pico-8 play session: no input (idle), after a click and taps of 🅾, ❎, 🅾+❎, 🅾 in the second before t = 0

[t = 1 s] idle ~1s (no d-pad/buttons)
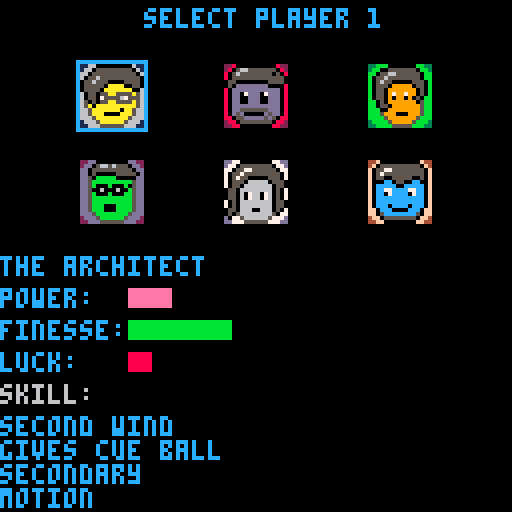

pico-8 cartridge
version 27
__lua__
-- mini pool
-- by shaylin chetty

function _init()
	init_title()
	scene=scenes.title
end

function _update60()
	if scene==scenes.title then
 	update_title()
 elseif scene==scenes.characters then
  update_characters()
 elseif scene==scenes.pool then
  update_pool()
 elseif scene==scenes.summary then
  update_summary()
 end
end

function _draw()
 cls()
 if scene==scenes.title then
 	draw_title()
 elseif scene==scenes.characters then
  draw_characters()
 elseif scene==scenes.pool then
  draw_pool()
 elseif scene==scenes.summary then
  draw_summary()
 end
end

scenes={
	title="title",
 characters="characters",
	pool="pool",
	summary="summary"
}
        
pool_states={
	start="start",
	turn="turn"
}

turn_states={
	enter="enter",
	aim="aim",
	power="power",
	wait="wait",
	exit="exit"
}

colour_names={
	black="black",
	white="white",
	orange="orange",
	blue="blue"
}

colours={
	black=0,
	white=7,
	orange=9,
	blue=1
}

highlights={
	black=6,
	white=7,
	orange=10,
	blue=12
}

friction_factor = -0.02

characters={
	{
		name="the architect",
		power=2,
		finesse=5,
		luck=1,
		skill="second wind\ngives cue ball \nsecondary\nmotion",
		track=53,
		sprite=1,
		power_sprite=64,
		win_msg="*pushes up glasses*\njust as i planned.",
		lose_msg="this is impossible!\nhow could this be?"
	},
	{
	 name="the gambler",
	 power=5,
	 finesse=1,
	 luck=2,
	 power_sprite=66,
	 skill="would smash\nincreases shot\npower",
	 track=13,
	 sprite=3,
	 win_msg="valiant effort, lad.",
		lose_msg="this is what happens when\nyou don't smash."
	},
	{
	 name="the fear",
	 power=4,
	 finesse=3,
	 luck=2,
	 power_sprite=68,
	 skill="disorient\nreduces\nopponent's shot\npower",
	 track=37,
	 sprite=5,
	 win_msg="what's the matter?\ndo you feel your life\nebbing away?",
		lose_msg="darkness claims us\nall eventually..."
	},
	{
	 name="the virtuous",
	 power=3,
	 finesse=3,
	 luck=3,
	 power_sprite=69,
	 skill="holy diver\nsinks the first\nball the cue\ntouches",
	 track=21,
	 sprite=7,
	 win_msg="looks like you were\nno match for the power\nof my holy diver.",
		lose_msg="what's becoming of me..."
	},
	{
	 name="the lost",
	 power=3,
	 finesse=4,
	 luck=1,
	 power_sprite=65,
	 skill="winds of change\ninfluences \nmotion of all\nballs",
	 track=45,
	 sprite=9,
	 win_msg="do you hear that?\nthat's the sound of\na new champion.",
		lose_msg="ridiculous.\ni demand a rematch!"
	},
	{
	 name="the trickster",
	 power=3,
	 finesse=2,
	 luck=5,
	 power_sprite=67,
	 skill="chaser\nblack ball\nintercepts\nopponent's shot",
	 track=29,
	 sprite=11,
	 win_msg="you thought you were\nfacing an ordinary\nopponent. but it was me!\nthe trickster!",
		lose_msg="look again!\nyou sunk the wrong ball!"
	}
}
-->8
function init_title()
	show_prompt=true
	prompt_time=time()
	create_light_scroll()
	music(0, 200)
end
 
function draw_title()
 draw_lights()
 
	spr(208,16,32,12,3)
	if show_prompt then
	 print("press ❎ to start",30,90, 7)
	end
end

function update_title()
  update_lights()
  
		if (btnp(5)) then 
		 scene=scenes.characters
		 sfx(62)
		 init_characters()
		end
		
		if time() - prompt_time > 0.75 then
			prompt_time=time()
			show_prompt = not show_prompt
		end
end

function create_light_scroll()
	lights={}
	
	for i=1,200 do
		create_light(rnd(128),rnd(128))
	end
end

function create_light(x,y)
	local ting=rnd()
	local colour=3
	
	if ting > 0.5 then
	 colour=4
	end
	
	add(lights, {
		x=x,
		y=y,
		colour=colour
	})
end

function update_lights()
	for light in all(lights) do
		light.y-=1
		if light.y<0 then
			light.y=130
			light.x=rnd(128)
		end
	end
end

function draw_lights()
	for light in all(lights) do
		line(light.x,light.y,
		     light.x,light.y-1,
		     light.colour)
	end
end
-->8
selection_states={
	player1="player1",
	player2="player2",
	confirm="confirm"
}

function init_characters()
 player1={
	 character=1,
	 ball_colour=nil,
	 balls_sunk=0,
	 won=false,
	 turns_left=1,
	 power=true
 }

 player2={
	 character=3,
	 ball_colour=nil,
	 balls_sunk=0,
	 won=false,
	 turns_left=1,
	 power=true
 }

 current_player=1
 selection_state=selection_states.player1
end

function draw_characters()
 if selection_state==selection_states.player1 then
		print("select player 1",36,2,12)
		draw_selection(player1, 12)
		draw_player1_info()
	elseif selection_state==selection_states.player2 then
	 print("select player 2",36,2,9)
		draw_selection(player2, 9)
		draw_player1_info()
		draw_player2_info()
	else
		print("press ❎ to start",32,2,7)
	 draw_player1_info()
		draw_player2_info()
	end	
 
 draw_portraits()
end

function update_characters()
 if selection_state==selection_states.player1 then
		if btnp(5) then 
			selection_state=selection_states.player2
			sfx(62)
		end
		move_character_selection(player1)
	elseif selection_state==selection_states.player2 then
	 if btnp(5) then 
	  selection_state=selection_states.confirm
			sfx(62)
		end
		if btnp(4) then 
			selection_state=selection_states.player1
			sfx(62)
		end
		move_character_selection(player2)
	else
		if btnp(5) then
			init_pool()
		 sfx(62)
		end
		if btnp(4) then 
			selection_state=selection_states.player2
			sfx(63)
		end
	end	
end

function move_character_selection(player)
 if btnp(0) then
 	if player.character==1 then return end
		player.character-=1
		selection_move_sound()
	elseif btnp(1) then
	 if player.character==6 then return end
	 player.character+=1
	 selection_move_sound()
	elseif btnp(2) then
	 if player.character<=3 then return end
		player.character-=3
		selection_move_sound()
	elseif btnp(3) then
	if player.character>=4 then return end
		player.character+=3
		selection_move_sound()
	end
end

function selection_move_sound()
 if selection_state!=selection_states.confirm then
		sfx(28)
	end
end

function draw_portraits()
	spr(1,20,16,2,2)
	spr(3,56,16,2,2)
	spr(5,92,16,2,2)
	spr(7,20,40,2,2)
	spr(9,56,40,2,2)
	spr(11,92,40,2,2)
end

function draw_selection(player, col)
	if player.character == 1 then
	 draw_selection_rect(20,16,col)
	elseif player.character == 2 then
	 draw_selection_rect(56,16,col)
	elseif player.character == 3 then
	 draw_selection_rect(92,16,col)
	elseif player.character == 4 then
	 draw_selection_rect(20,40,col)
	elseif player.character == 5 then
	 draw_selection_rect(56,40,col)
	elseif player.character == 6 then
	 draw_selection_rect(92,40,col)
	end
end

function draw_selection_rect(x,y,col)
 	rect(x-1,y-1,x+16,y+16,col)
end

function draw_player1_info()
	print(characters[player1.character].name,
	      0,64,12)
	print("power:", 0,72,12)
	draw_stat_rect(32,72,
	               characters[player1.character].power)
	print("finesse:", 0,80, 12)
	draw_stat_rect(32,80,
	               characters[player1.character].finesse)
	print("luck:", 0,88, 12)
	draw_stat_rect(32,88,
	               characters[player1.character].luck)
	
	print("skill:",0,96,6)
	print(characters[player1.character].skill, 0,104, 12)
end

function draw_player2_info()
 print(characters[player2.character].name,
	      64,64,9)
	print("power:", 64,72,9)
	draw_stat_rect(96,72,
	               characters[player2.character].power)
	print("finesse:", 64,80, 9)
	draw_stat_rect(96,80,
	               characters[player2.character].finesse)
	print("luck:", 64,88, 9)
	draw_stat_rect(96,88,
	               characters[player2.character].luck)
	
	print("skill:",64,96,6)
	print(characters[player2.character].skill, 64,104, 9)

end

function draw_stat_rect(x,y,width)
	if width==1 then
		rectfill(x,y,x+width*5,y+4,8) 
	elseif width==2 then
	 rectfill(x,y,x+width*5,y+4,14)
	elseif width==3 then
	 rectfill(x,y,x+width*5,y+4,9)
	elseif width==4 then
	 rectfill(x,y,x+width*5,y+4,10)
	elseif width==5 then
	 rectfill(x,y,x+width*5,y+4,11)
	end
end
-->8
function draw_summary()
	draw_player1()
	draw_player2()
end

function draw_player1()
 local c1=characters[player1.character]
 spr(c1.sprite,16,16,2,2)
 
 local msg="loser"
 local text=c1.lose_msg
 if player1.won then
 	msg="winner"
 	text=c1.win_msg
 end
 
 print(msg,38,16,7)
 print(text,16,36,6)
 
 if player1.balls_sunk > 0 then
	 for i=1,player1.balls_sunk do
	  circ(32 + i*8, 27, 3, get_player_line_colour(player1))
	 end
 end
end

function draw_player2()
 local c2=characters[player2.character]
 spr(c2.sprite,16,80,2,2)
 
 local msg="loser"
 local text=c2.lose_msg
 if player2.won then
 	msg="winner"
 	text=c2.win_msg
 end
 
 print(msg,38,80,7)
 print(text,16,100,6)
 
 if player2.balls_sunk > 0 then
	 for i=1,player2.balls_sunk do
	  circ(32 + i*8, 91, 3, get_player_line_colour(player2))
	 end
 end
end

function update_summary()
 if btnp(5) then
 	 init_title()
 		scene=scenes.title
 end
end
-->8
--pool flow

function init_pool()
	balls={}
	sunk_balls={}
	turn_sunk_balls={}
	current_track=0
	
	create_ball(64,96,4,2,colour_names.white)
	
	create_ball(64,40,4,2,colour_names.black)
	
	white_ball=balls[1]
	black_ball=balls[2]
	
	create_ball(64,24,4,2,colour_names.orange)
	create_ball(60,32,4,2,colour_names.blue)
	create_ball(68,32,4,2,colour_names.blue)
	create_ball(56,40,4,2,colour_names.orange)
	create_ball(72,40,4,2,colour_names.blue)
	create_ball(60,48,4,2,colour_names.orange)
	create_ball(68,48,4,2,colour_names.orange)
	create_ball(64,56,4,2,colour_names.blue)
	
	fade_out_time=time()
	fade_int_time=time()
	
	switching=false
	
	scene=scenes.pool
	
	modal_start_time=time()
 modal_message="start"
	
	power_active=false
	
	chaser=false
	would_smash=false
	second_wind=false
	disorient=false
	winds_of_change=false
	holy_diver=false
	
	pool_state=pool_states.start	
	current_player=1
end

function update_pool()
	update_balls()
	update_particles()

	if pool_state==pool_states.start then
		update_start()	
	elseif pool_state==pool_states.turn then
	 update_turn()
	end
end

function update_start()
	local elapsed = time() - modal_start_time
	if elapsed > 1.3 then
	 current_player=1
  pool_state=pool_states.turn
	 turn_state=turn_states.enter
	end
end

function draw_pool()
 map(0,0,0,0,128,128)
 draw_balls()
 draw_player_panels()
 
 if pool_state==pool_states.start then
	
	elseif pool_state==pool_states.turn then
	 draw_turn() 
	
	end
	
	draw_particles()
	
	draw_modal(modal_start_time)
end

function draw_modal(start_time)
	local elapsed = time() - start_time
	
	if elapsed < 0.5 then
		rectfill(0, 50, elapsed*256, 70, 0)
		rectfill((0.5-elapsed)*256, 55, 128, 65, 5)
	elseif elapsed < 1.3 then
		rectfill(0, 50, 128, 70, 0)
		rectfill(0, 55, 128, 65, 5)
		print(modal_message, 64-#modal_message*2, 58, 7)
	else
	
	end
end

function draw_player_panels()
 rectfill(1,0,126,7,get_player_colour(player1))
 line(1,7,126,7,get_player_line_colour(player1))
 print("p1-", 2, 1, 7);
 print(characters[player1.character].name, 14, 1, 7)
 
 if player1.power then
 spr(characters[player1.character].power_sprite,
  118, 1, 1, 1);
	end

 if player1.balls_sunk > 0 then
	 for i=1,player1.balls_sunk do
	  circ(110 - i*8, 3, 2, get_player_line_colour(player1))
	 end
 end
 
 rectfill(1,120,126,127,get_player_colour(player2))
 line(1,120,126,120,get_player_line_colour(player2))
 print("p2-", 2, 122, 7);
 print(characters[player2.character].name, 14, 122, 7)
	
	if player2.power then
  spr(characters[player2.character].power_sprite,
  118, 122, 1, 1);	
	end

	if player2.balls_sunk > 0 then
	 for i=1,player2.balls_sunk do
	  circ(110 - i*8, 124, 2, get_player_line_colour(player2))
	 end
	end
end

function get_player_colour(player)
	if player.ball_colour==nil then
		return 5
	elseif player.ball_colour==colour_names.orange then
		return 9
	elseif player.ball_colour==colour_names.blue then
		return 1
	end
end

function get_player_line_colour(player)
 if player.ball_colour==nil then
		return 6
	elseif player.ball_colour==colour_names.orange then
		return 10
	elseif player.ball_colour==colour_names.blue then
		return 12
	end
end
-->8
--turn flow

function get_current_player()
 if current_player==1 then
		return player1
	elseif current_player==2 then
		return player2
	end
end

function get_other_player()
 if current_player==1 then
		return player2
	elseif current_player==2 then
		return player1
	end
end

function toggle_current_player()
	if current_player==1 then
		current_player=2
	elseif current_player==2 then
		current_player=1
	end 
end

function get_current_character() 	
	return characters[get_current_player().character]
end

function update_turn()
 if turn_state==turn_states.enter then
  update_enter()
	elseif turn_state==turn_states.aim then
	 update_aim()
	elseif turn_state==turn_states.power then
	 update_power()
	elseif turn_state==turn_states.wait then
	 update_wait()
	elseif turn_state==turn_states.exit then
	 update_exit()
	end
	
	local char=get_current_character()
	
	if switching then
	 if time()-fade_out_time > 0.75 then
	  music(current_track, 700)
	  switching=false
	 end
	else
	 if current_track!=char.track then
		 switching=true
		 music(-1, 700)
		 current_track=char.track
		 fade_out_time=time()
	 end
	end
end

function update_aim()
	if aim_angle > 1.0 then
		aim_angle=0
	elseif aim_angle < 0.0 then
		aim_angle=1.0
	end
	
	if btn(0) then
		aim_angle+=0.005
	end
	
	if btn(1) then
		aim_angle-=0.005
	end
	
	local p=get_current_player()
	
	if btnp(4) and btnp(5) and p.power then
	 p.power=false
	 local y_pos=2 + (current_player-1)*116 
	 create_particle_bloom(120, y_pos, colour_names.white)
  activate_character_power()
	elseif btnp(5) then
		turn_state=turn_states.power
	end
end

function activate_character_power()
local c=get_current_character()
	sfx(62)
	set_by_player=current_player
	if c.name=="the architect" then
	 second_wind=true 
	 printh("activating second wind")
	elseif c.name=="the gambler" then
	 would_smash=true
	elseif c.name=="the fear" then
	 disorient=true
	elseif c.name=="the virtuous" then
	 holy_diver=true
	elseif c.name=="the lost" then
	 winds_of_change=true
	elseif c.name=="the trickster" then
	 chaser=true
	end
end

function deactivate_character_power()
 printh("deactivate power")
 local c=get_current_character()
 //deactivates at end of turn
 second_wind=false
	would_smash=false
	holy_diver=false
	winds_of_change=false
	
	if current_player!=set_by_player then
	 disorient=false
	 chase=false
	end

end

function update_power()
	if power > 1.0 then
		power=1.0
	elseif power < 0.0 then
		power=0.0
	end
	
	if btn(0) then
		power-=0.01
	end
	
	if btn(1) then
		power+=0.01
	end

	if btnp(4) then
		turn_state=turn_states.aim
	end
	
	if btnp(5) then
		local shot_pow=power*get_current_character().power + 0.2
	
		if would_smash then
			shot_pow*=2
			would_smash=false
		end
		
		//todo: sheet - cant base it on name
		local c=get_current_character()
		if current_player!=set_by_player and disorient then
	  printh("disorient")
	  shot_pow*=0.2
	  disorient=false
	 end
	 
	 if current_player!=set_by_player and chaser then
	  printh("chaser")
	  chaser=false
	 	black_ball.vx=(white_ball.x - black_ball.x) * 0.1
	 	black_ball.vy=(white_ball.y - black_ball.y) * 0.1
	 end
	 
	 if winds_of_change then
	 	for ball in all(balls) do
	 		ball.vx=shot_pow*cos(aim_angle)*0.1
	 		ball.vy=shot_pow*sin(aim_angle)*0.1
	 	end
	 	winds_of_change=false
	 end
	
		white_ball.vx=shot_pow*cos(aim_angle)
		white_ball.vy=shot_pow*sin(aim_angle) 
		
		turn_time=time()
		turn_state=turn_states.wait
	end
end

function update_wait()
	if time()-turn_time < 3.0 then
	 if second_wind then
	 	if btnp(0) then
	 		white_ball.vx=-power*2
	 		white_ball.vy=0
	 		second_wind=false
	 	elseif btnp(2) then
	 	 white_ball.vx=0
	 		white_ball.vy=-power*2
	 		second_wind=false
	 	elseif btnp(1) then
	 	 white_ball.vx=power*2
	 		white_ball.vy=0
	 		second_wind=false
	 	elseif btnp(3) then
	 	 white_ball.vx=0
	 		white_ball.vy=power*2
	 		second_wind=false
	 	end 
	 end
	 
	 if holy_diver then
	 	if first_collision!=nil then
	 		create_particle_bloom(first_collision.x, first_collision.y, first_collision.colourname)
	 		
	 		white_ball.vx=0
	 		white_ball.vy=0
	 		
	 		add(turn_sunk_balls, first_collision)
	 		del(balls, first_collision)
	 		turn_time-=2.0
	 		holy_diver=false
	 	end
	 end
	 
	 return
	end

	for ball in all(balls) do
		if ball.vx > 0 then
			return
		end
		if ball.vy > 0 then
			return
		end
	end
	
	turn_state=turn_states.exit
end

function update_enter()
		modal_start_time=time()
  modal_message=get_current_character().name
  
  if white_was_sunk() then
	 	white_ball.x=64
	 	white_ball.y=96
	 	add(balls, white_ball)
	 	del(turn_sunk_balls, white_ball)
  end
  
  for ball in all(turn_sunk_balls) do
	 	add(sunk_balls, ball)
	 	
	 	if ball.colourname==get_current_player().ball_colour then
    local p=get_current_player()
	 	 p.balls_sunk+=1
	 	else
	 	 local p=get_other_player()
	 	 p.balls_sunk+=1
	 	end
	 	
	 	del(turn_sunk_balls, ball)
  end
  
  printh("enter")
  first_collision=nil
  turn_state=turn_states.aim
		aim_angle=0.25
		power=0.5
end

function update_exit()
 if game_was_won() then
  get_current_player().won=true
  printh("game was won")
  music(0, 1000)
  scene=scenes.summary
  return
 elseif game_was_lost() then
  get_other_player().won=true
  printh("game was lost")
  scene=scenes.summary
  music(0, 1000)
  return
 else
 
 end
 
 deactivate_character_power()
 
 set_next_player()
 
	allocate_colours()
	
	turn_state=turn_states.enter
	pool_state=pool_states.turn
end

function allocate_colours()
	if player1.ball_colour!=nil then
		return
	end

	for ball in all(turn_sunk_balls) do
 	if ball.colourname==colour_names.blue then
 	 printh("player is blue")
 	 local curr_p = get_current_player()
 	 local other_p = get_other_player()
 	 curr_p.ball_colour=colour_names.blue
 	 other_p.ball_colour=colour_names.orange
 	 return
 	elseif ball.colourname==colour_names.orange then
   printh("player is orange")
 	 local curr_p = get_current_player()
 	 local other_p = get_other_player()
 	 curr_p.ball_colour=colour_names.orange
 	 other_p.ball_colour=colour_names.blue
 	 return
 	end	
 end
end

function set_next_player() 
	if white_was_sunk() then
	 other_player_gets_two_turns()
	elseif was_invalid_collision() then
	 other_player_gets_two_turns()
	elseif sunk_opponents_ball() then
		other_player_gets_two_turns()
	elseif sunk_valid_ball() then
		player_gets_one_more_turn()
	elseif had_two_turns() then
	 player_gets_one_more_turn()
	else
		other_player_gets_one_turn()
	end
end

function had_two_turns()
	if get_current_player().turns_left==2 then
				printh("had two turns")
		return true
	end
		return false
end

function sunk_valid_ball()
 for ball in all(turn_sunk_balls) do
 	if ball.colourname==get_current_player().ball_colour or get_current_player().ball_colour==nil  then
 		printh("sunk valid ball")
 		return true
 	end
 end
 return false
end

function sunk_opponents_ball()
	for ball in all(turn_sunk_balls) do
 	if ball.colourname==get_other_player().ball_colour then
 		printh("sunk opponents ball")
 		return true
 	end
 end
 return false
end

function was_invalid_collision()
	if get_current_player().ball_colour==nil then
		return false
	elseif first_collision==nil then
		printh("no ball hit")
		return true
	elseif first_collision.colourname!=get_current_player().ball_colour and get_current_player().balls_sunk<4 then
		printh("hit wrong ball")
		printh("first_collision")
		printh(first_collision.colourname)
		printh("plauyer colour")
		printh(get_current_player().ball_colour)
		return true
	end
	
	return false
end

function other_player_gets_two_turns()
 printh("other player gets 2")
 get_other_player().turns_left=2
	get_current_player().turns_left=1
	toggle_current_player()
end

function other_player_gets_one_turn()
 printh("other player gets 1")
 get_other_player().turns_left=1
	get_current_player().turns_left=1
	toggle_current_player()
end

function player_gets_one_more_turn()
 printh("player gets 1 more")
 get_other_player().turns_left=1
	get_current_player().turns_left=1
end

function game_was_won()
 local curr_player=get_current_player()
 if curr_player.balls_sunk==4 and black_was_sunk() and #turn_sunk_balls==1 then
 	return true
 end
 return false
end

function game_was_lost()
 local curr_player=get_current_player()
 if curr_player.balls_sunk<4 and black_was_sunk() then
 	return true
 elseif white_was_sunk() and black_was_sunk() then
 	return true
 end
 return false
end

function black_was_sunk()
 for ball in all(turn_sunk_balls) do
 	if ball.colourname==colour_names.black then
 		return true
 	end
 end
 return false
end

function white_was_sunk()
 for ball in all(turn_sunk_balls) do
 	if ball.colourname==colour_names.white then
 		return true
 	end
 end
 return false
end

function draw_turn()
 if turn_state==turn_states.enter then
	 draw_enter()
	elseif turn_state==turn_states.aim then
	 draw_aim()
	elseif turn_state==turn_states.power then
	 draw_aim()
	 draw_power()
	elseif turn_state==turn_states.wait then
	 draw_wait()
	elseif turn_state==turn_states.exit then
	 draw_exit()
	end
end

function draw_enter()
 
end

function draw_aim()
	local character=get_current_character()
	
	local radius=character.finesse * 6 - 2

 local start_x = white_ball.x
 local start_y = white_ball.y
 local end_x = start_x + (radius * cos(aim_angle))
 local end_y = start_y + (radius * sin(aim_angle))

	local col=get_player_line_colour(get_current_player()) 

	line(start_x, start_y, end_x, end_y, col)
end

function draw_power()
 local character=get_current_character()
	local max_pow=character.power
	
	if max_pow==1 then
	 spr(62,55,80,2,1)
	 rectfill(57+power*13,81,70,86,5)
	elseif max_pow==2 then
	 spr(59,51,80,3,1)
	 rectfill(53+power*21,81,74,86,5)
	elseif max_pow==3 then
	 spr(44,47,80,4,1)
	 rectfill(49+power*29,81,78,86,5)
	elseif max_pow==4 then
	 spr(54,43,80,5,1)
	 rectfill(45+power*37,81,82,86,5)
	elseif max_pow==5 then
	 spr(38,39,80,6,1) 
	 rectfill(41+power*45,81,86,86,5)
	end
	
end

function draw_wait()

end

function draw_exit()

end
-->8
--pool simulation

collidingpairs = {}

function create_ball(x, y, radius, mass, colourname)
 add(balls, {
  id=#balls,
  radius=radius,
  x=x,
  y=y,
  vx=0.0,
  vy=0.0,
  ax=0.0,
  ay=0.0,
  mass=mass,
  colourname=colourname,
  sunk=false
  })
end

function docirclesoverlap(ball1,ball2)
 return abs((ball1.x - ball2.x)*(ball1.x - ball2.x) + 
        (ball1.y - ball2.y)*(ball1.y - ball2.y))
        <= ((ball1.radius + ball2.radius) * (ball1.radius + ball2.radius))  
end

function ispointincircle(ball, x, y)
 return abs((ball.x - x)*(ball.x - x) + (ball.y - y)*(ball.y - y) ) < (ball.radius*ball.radius)
end
    
function update_balls()
 collidingpairs = {}

 for ball in all(balls) do
  
  handle_motion(ball)

  handle_cush_bounce(ball)

  if (abs(ball.vx *ball.vx + ball.vy*ball.vy) < 0.0001) then
      ball.vx = 0
      ball.vy = 0 
  end

	 determine_collisions(ball)
 end

 handle_collisions()
end

function handle_motion(ball)
 ball.ax = ball.vx * friction_factor
 ball.ay = ball.vy * friction_factor

 ball.vx = ball.vx + ball.ax
 ball.vy = ball.vy + ball.ay

 ball.x = ball.x + ball.vx
 ball.y = ball.y + ball.vy
end

function handle_cush_bounce(ball)
 if ball.x > 116 then
  	ball.x = 116
   ball.vx *= get_cush_factor(ball.vx)
 elseif ball.x < 11 then
   ball.x = 11
   ball.vx *= get_cush_factor(ball.vx)
 end

 if ball.y > 108 then
   ball.y = 108
   ball.vy *= get_cush_factor(ball.vy)
 elseif ball.y < 20 then
   ball.y = 20
   ball.vy *= get_cush_factor(ball.vy)
 end
end

function get_cush_factor(v)
 local c=get_current_character()
	local luck_factor=c.luck/-3.8

	//return abs(v/(abs(v)+1))*-1
	return abs(v/(abs(v)+1))*luck_factor
end

function determine_collisions(ball)
for ball_t in all(balls) do
   if ball.id != ball_t.id then
    if docirclesoverlap(ball,ball_t) then
     
     if ball.vx==0 and ball.vy==0 and ball_t.vx==0 and ball_t.vy ==0 then
     	return
    	end
    	
    	if first_collision==nil then
    	 if ball.colourname==colour_names.white then
    	  first_collision=ball_t
    	 elseif ball_t.colourname==colour_names.white then
    	  first_collision=ball
    	 end
    	end
        
	    add(collidingpairs, { ball, ball_t })
					
	    --distance between ball centers
	    local dist = sqrt( (ball.x - ball_t.x)*(ball.x - ball_t.x) + (ball.y - ball_t.y)*(ball.y - ball_t.y) )
	
	    local overlap = (dist - (ball.radius+ball_t.radius)) / 2
	    
	    --displace the current ball
	    ball.x -= overlap * ((ball.x - ball_t.x) / dist)
	    ball.y -= overlap * ((ball.y - ball_t.y) / dist)
	    
	    --displace the target ball
	    ball_t.x += overlap * ((ball.x - ball_t.x) / dist)
	    ball_t.y += overlap * ((ball.y - ball_t.y) / dist)
    end
   end
	 end
end

function handle_collisions()
 for pair in all(collidingpairs) do
  local b1 = pair[1]
  local b2 = pair[2]

  local dist = sqrt( (b1.x - b2.x)*(b1.x - b2.x) + (b1.y - b2.y)*(b1.y - b2.y) )

  --normal vector
  local nx = (b2.x - b1.x) / dist
  local ny = (b2.y - b1.y) / dist

  --tangent vector
  local tx = -ny
  local ty = nx

  -- dot product tangent
  local dpT1 = b1.vx * tx + b1.vy * ty
  local dpT2 = b2.vx * tx + b2.vy * ty

  -- dot product normal
  local dpN1 = b1.vx * nx + b1.vy * ny
  local dpN2 = b2.vx * nx + b2.vy * ny

  local m1 = ( dpN1 * (b1.mass - b2.mass ) + 2.0 * b2.mass * dpN2 ) / ( b1.mass + b2.mass)
  local m2 = ( dpN2 * (b2.mass - b1.mass ) + 2.0 * b1.mass * dpN1 ) / ( b2.mass + b1.mass)
  
  //todo: make the random modifier luck based
  b1.vx = tx * dpT1 + nx * m1
  b1.vy = ty * dpT1 + ny * m1
  b2.vx = tx * dpT2 + nx * m2
  b2.vy = ty * dpT2 + ny * m2
 end
end

function draw_balls()
 for ball in all(balls) do
 
	 if was_ball_sunk(ball) then
	  ball.vx=0
	  ball.vy=0
	  ball.ax=0
	  ball.ay=0
	  add(turn_sunk_balls, ball)
	  del(balls, ball)
	  create_particle_bloom(ball.x, ball.y, ball.colourname)
	 	screen_shake(1)
	 	sfx(62, 3)
	 end
	 
	 for pair in all(collidingpairs) do
	  local b1 = pair[1]
	  local b2 = pair[2]
   circ(b1.x,
	     b1.y,
					 4,6)
			circ(b2.x,
	     b2.y,
					 4,6)
  end
 
  draw_ball(ball)
 end
end

function was_ball_sunk(ball)
 if ball.x < 15 and ball.y < 21 then
 	return true
 elseif ball.x < 15 and ball.y > 106 then
  return true
 elseif ball.x > 113 and ball.y < 21 then
  return true
 elseif ball.x > 113 and ball.y > 106 then
 	return true
 else 
 	return false
 end
end

function draw_ball(ball)
	circ(ball.x,
	     ball.y,
					 4,0)
	     
	circfill(ball.x,
										ball.y,
										3, 
										colours[ball.colourname])
	     
	gx=ball.x - 80
	gx=gx/42.0
	
	gy=ball.y - 80
	gy=gy/42.0     
	     
	circfill(ball.x-gx,
										ball.y-gy,
										1,
										highlights[ball.colourname])
end
-->8
--pool effects

particles={}
shake_amount=0.0;

function create_particle(x,y,
																									speed,
                         colour)
	spawn_angle=rnd()
	random_speed=(rnd()+0.2) * speed
	
	add(particles,{
		x=x,
		y=y,
		vx=random_speed * cos(spawn_angle),
		vy=random_speed * sin(spawn_angle),
	 colour=colour,
	 ax=0.00,
	 ay=0.05,
	 creation_time=time()+rnd(0.1)
	})                      
end

function create_particle_bloom(x,y,colour)
 for i=1,30 do
 	create_particle(x,y,1,colour)
 end
end

function draw_particles()
	for particle in all(particles) do
	 line(particle.x,
	      particle.y,
	      particle.x+particle.vx*2,
	      particle.y+particle.vy*2,
	      get_particle_colour(particle))
	      
	 if time() - particle.creation_time > 0.2 then
			del(particles, particle)	
		end
	end
	
	draw_screen_shake()
end

function get_particle_colour(particle)
	particle_age = time() - particle.creation_time
	
	if particle.colour==colour_names.orange then
		return get_orange_shade(particle_age)
	elseif particle.colour==colour_names.blue then
		return get_blue_shade(particle_age)
	elseif particle.colour==colour_names.black then
		return get_black_shade(particle_age)
	else
	 return get_white_shade(particle_age)
	end
end

function get_orange_shade(age)
	if age < 0.06 then
		return 10
	elseif age < 0.12 then
		return 9
	else
		return 8
	end
end

function get_blue_shade(age)
 if age < 0.06 then
		return 7
	elseif age < 0.12 then
		return 12
	else
		return 1
	end
end

function get_black_shade(age)
 if age < 0.06 then
		return 6
	elseif age < 0.12 then
		return 5
	else
		return 0
	end
end

function get_white_shade(age)
 if age < 0.06 then
		return 7
	elseif age < 0.12 then
		return 6
	else
		return 6
	end
end

function update_particles()
	for particle in all(particles) do
		
		particle.vx += particle.ax
 	particle.vy += particle.ay

  particle.vx *= 0.95
 	particle.vy *= 0.95

 	particle.x += particle.vx
 	particle.y += particle.vy
	end
end

function screen_shake(intensity)
	shake_amount=intensity;
end

function draw_screen_shake()
	if shake_amount < 0.05 then 
	 camera(0,0)
		return
	end
	
	local offset_x=shake_amount-rnd(shake_amount*2);
	local offset_y=shake_amount-rnd(shake_amount*2);
	camera(offset_x,offset_y)
	shake_amount*=0.7;
end
__gfx__
000000001166000000000611228000000000082233bbb0000000bb3322dd00000000dd22dd770000000077dd44f0000000000f44000000000000000004444440
00000000166055555555506128056655555550823bb0055555550bb32dd0566565550dd2d77055555555077d4f055555555550f4000444444444444404444440
0070070066055555555555068056555555550508bb055665555550bbdd055555555550dd7705577555555077f05577555555550f004444444444444404444440
0007700060556555555555508055555555555550b0556555555550bbdd0500000555550d7055755555555507f05755555555550f044444000000444404444440
0007700005565550000555500550000000055550b05655000005550bdd50bbbbb00000dd7057550000055507f05500555550050f044440000505044404444440
007007000555550aaaa00550050dddddddd00008b05550999990550bdd5bbbbbbbbbb5dd7055506666605550f000cc05500cc00f044400005050504404444440
00000000055550aaaaaaa00680dddddddddddd08b05509999999050bdd5b000b000b05dd7055066666660550f0ccccc00ccccc0f044000050555550404444440
000000006055055aa5555a5680dd07ddd07ddd08b05509799799050bdd5006000600b5dd0550666666660507f0cc77cccc77cc0f044000505055550004444440
33333333605507555567555680dd00ddd00ddd08b0550909909050bbdd5b000b000bb5dd0550607660760507f0cc07cccc07cc0f044005055555550300000000
333333336505055aa5555a5680dd00ddd00ddd08bb050999999905bbdd5bbbbbbbbbb5dd0550607660760507f0cccccccccccc0f044050505555550344444444
3333333365a0aaaaaaaaaa5680dddddddddddd08bb055099999995bbdd5bbbbbbbbbb5dd7050666666660550f0cccccccccccc0f044005555555550344444444
33333333665aaaaaaa0aa56680dd5555555ddd08bbb00999999995bbdd5bbb000bbbb5dd7050666666660550f0ccc0cccc0ccc0f044050555555550344444444
33333333665aaa0000aaa56680d5d00000d5dd08bbb59990009995bbdd5bbb000bbbb5dd0550666006660507ff0ccc0000ccc0ff044405555555503344444444
333333336665aaaaaaaa566688055ddddd5d5088bbbb599999995bbbddd5bbbbbbbb5ddd0505666666665077ff05cccccccc50ff044440555555033344444444
3333333316665aaaaaa5666128805555555508823bbbb5999995bbb32ddd5bbbbbb5ddd2d07756666665777d4ff0555555550ff4044444000000333344444444
333333331166655555566611228800000000882233bbbb55555bbb3322ddd555555ddd22dd777555555777dd44ff00000000ff44044444403333333300000000
00000000000000000444444033333333333333330444444033555555555555555555555555555555555555555555553333555555555555555555555555555533
444444444444400004444400000033333333000000444440351111c1cccccc6c666666a6aaaaaa9a9999998988888853351111c1cccccc6c666666a6aaaaaa53
4444444444444400044440555555033333305555550444405111111cccccccc66666666aaaaaaaa999999998888888855111111cccccccc66666666aaaaaaaa5
444400000044444004440555555550333305555555504440511111c1cccccc6c666666a6aaaaaa9a9999998988888885511111c1cccccc6c666666a6aaaaaaa5
4440505000044440044050555555550330555555550504405111111cccccccc66666666aaaaaaaa999999998888888855111111cccccccc66666666aaaaaaaa5
440505050000444004400555555555033055555555500440511111c1cccccc6c666666a6aaaaaa9a9999998988888885511111c1cccccc6c666666a6aaaaaaa5
4055555050000440044050505555550330555555050504403511111cccccccc66666666aaaaaaaa999999998888888533511111cccccccc66666666aaaaaaa53
00555505050004400440050555555503305555555050044033555555555555555555555555555555555555555555553333555555555555555555555555555533
30555555505004400440005050555500005555050500044033555555555555555555555555555555555555333355555555555555555555333355555555555533
305555550505044004400005055555044055555050000440351111c1cccccc6c666666a6aaaaaa9a99999953351111c1cccccc6c666666533511111c1ccccc53
3055555555500440044400005050504444050505000044405111111cccccccc66666666aaaaaaaa9999999955111111cccccccc66666666551111111ccccccc5
305555555505044004444000050504444440505000044440511111c1cccccc6c666666a6aaaaaa9a99999995511111c1cccccc6c666666655111111c1cccccc5
3305555555504440044444000000444444440000004444405111111cccccccc66666666aaaaaaaa9999999955111111cccccccc66666666551111111ccccccc5
333055555504444000444444444444444444444444444400511111c1cccccc6c666666a6aaaaaa9a99999995511111c1cccccc6c666666655111111c1cccccc5
3333000000444440000444444444444444444444444440003511111cccccccc66666666aaaaaaaa9999999533511111cccccccc66666665335111111cccccc53
33333333044444400000000000000000000000000000000033555555555555555555555555555555555555333355555555555555555555333355555555555533
b000b000066600060000777006666660000880000000008000000000000000000000000000000000000000000000000000000000000000000000000000000000
0b000b00600066608887000765755756000880000008080000000000000000000000000000000000000000000000000000000000000000000000000000000000
00b000b0000000008887000765555556088888800080800000000000000000000000000000000000000000000000000000000000000000000000000000000000
0b000b00066600068887000765577556008888000800000000000000000000000000000000000000000000000000000000000000000000000000000000000000
b000b000600066600000777006666660000880000000000000000000000000000000000000000000000000000000000000000000000000000000000000000000
00000000000000000000000000000000000000000000000000000000000000000000000000000000000000000000000000000000000000000000000000000000
00000000000000000000000000000000000000000000000000000000000000000000000000000000000000000000000000000000000000000000000000000000
00000000000000000000000000000000000000000000000000000000000000000000000000000000000000000000000000000000000000000000000000000000
00000000000000000000000000000000000000000000000000000000000000000000000000000000000000000000000000000000000000000000000000000000
00000000000000000000000000000000000000000000000000000000000000000000000000000000000000000000000000000000000000000000000000000000
00000000000000000000000000000000000000000000000000000000000000000000000000000000000000000000000000000000000000000000000000000000
00000000000000000000000000000000000000000000000000000000000000000000000000000000000000000000000000000000000000000000000000000000
00000000000000000000000000000000000000000000000000000000000000000000000000000000000000000000000000000000000000000000000000000000
00000000000000000000000000000000000000000000000000000000000000000000000000000000000000000000000000000000000000000000000000000000
00000000000000000000000000000000000000000000000000000000000000000000000000000000000000000000000000000000000000000000000000000000
00000000000000000000000000000000000000000000000000000000000000000000000000000000000000000000000000000000000000000000000000000000
00000000000000000000000000000000000000000000000000000000000000000000000000000000000000000000000000000000000000000000000000000000
00000000000000000000000000000000000000000000000000000000000000000000000000000000000000000000000000000000000000000000000000000000
00000000000000000000000000000000000000000000000000000000000000000000000000000000000000000000000000000000000000000000000000000000
00000000000000000000000000000000000000000000000000000000000000000000000000000000000000000000000000000000000000000000000000000000
00000000000000000000000000000000000000000000000000000000000000000000000000000000000000000000000000000000000000000000000000000000
00000000000000000000000000000000000000000000000000000000000000000000000000000000000000000000000000000000000000000000000000000000
00000000000000000000000000000000000000000000000000000000000000000000000000000000000000000000000000000000000000000000000000000000
00000000000000000000000000000000000000000000000000000000000000000000000000000000000000000000000000000000000000000000000000000000
00000000000000000000000000000000000000000000000000000000000000000000000000000000000000000000000000000000000000000000000000000000
00000000000000000000000000000000000000000000000000000000000000000000000000000000000000000000000000000000000000000000000000000000
00000000000000000000000000000000000000000000000000000000000000000000000000000000000000000000000000000000000000000000000000000000
00000000000000000000000000000000000000000000000000000000000000000000000000000000000000000000000000000000000000000000000000000000
00000000000000000000000000000000000000000000000000000000000000000000000000000000000000000000000000000000000000000000000000000000
00000000000000000000000000000000000000000000000000000000000000000000000000000000000000000000000000000000000000000000000000000000
00000000000000000000000000000000000000000000000000000000000000000000000000000000000000000000000000000000000000000000000000000000
00000000000000000000000000000000000000000000000000000000000000000000000000000000000000000000000000000000000000000000000000000000
00000000000000000000000000000000000000000000000000000000000000000000000000000000000000000000000000000000000000000000000000000000
00000000000000000000000000000000000000000000000000000000000000000000000000000000000000000000000000000000000000000000000000000000
00000000000000000000000000000000000000000000000000000000000000000000000000000000000000000000000000000000000000000000000000000000
00000000000000000000000000000000000000000000000000000000000000000000000000000000000000000000000000000000000000000000000000000000
00000000000000000000000000000000000000000000000000000000000000000000000000000000000000000000000000000000000000000000000000000000
00000000000000000000000000000000000000000000000000000000000000000000000000000000000000000000000000000000000000000000000000000000
00000000000000000000000000000000000000000000000000000000000000000000000000000000000000000000000000000000000000000000000000000000
00000000000000000000000000000000000000000000000000000000000000000000000000000000000000000000000000000000000000000000000000000000
00000000000000000000000000000000000000000000000000000000000000000000000000000000000000000000000000000000000000000000000000000000
00000000000000000000000000000000000000000000000000000000000000000000000000000000000000000000000000000000000000000000000000000000
00000000000000000000000000000000000000000000000000000000000000000000000000000000000000000000000000000000000000000000000000000000
00000000000000000000000000000000000000000000000000000000000000000000000000000000000000000000000000000000000000000000000000000000
00000000000000000000000000000000000000000000000000000000000000000000000000000000000000000000000000000000000000000000000000000000
00000000000000000000000000000000000000000000000000000000000000000000000000000000000000000000000000000000000000000000000000000000
00000000000000000000000000000000000000000000000000000000000000000000000000000000000000000000000000000000000000000000000000000000
00000000000000000000000000000000000000000000000000000000000000000000000000000000000000000000000000000000000000000000000000000000
00000000000000000000000000000000000000000000000000000000000000000000000000000000000000000000000000000000000000000000000000000000
00000000000000000000000000000000000000000000000000000000000000000000000000000000000000000000000000000000000000000000000000000000
00000000000000000000000000000000000000000000000000000000000000000000000000000000000000000000000000000000000000000000000000000000
00000000000000000000000000000000000000000000000000000000000000000000000000000000000000000000000000000000000000000000000000000000
00000000000000000000000000000000000000000000000000000000000000000000000000000000000000000000000000000000000000000000000000000000
00000000000000000000000000000000000000000000000000000000000000000000000000000000000000000000000000000000000000000000000000000000
00000000000000000000000000000000000000000000000000000000000000000000000000000000000000000000000000000000000000000000000000000000
00000000000000000000000000000000000000000000000000000000000000000000000000000000000000000000000000000000000000000000000000000000
00000000000000000000000000000000000000000000000000000000000000000000000000000000000000000000000000000000000000000000000000000000
00000000000000000000000000000000000000000000000000000000000000000000000000000000000000000000000000000000000000000000000000000000
00000000000000000000000000000000000000000000000000000000000000000000000000000000000000000000000000000000000000000000000000000000
00000000000000000000000000000000000000000000000000000000000000000000000000000000000000000000000000000000000000000000000000000000
00000000000000000000000000000000000000000000000000000000000000000000000000000000000000000000000000000000000000000000000000000000
00000000000000000000000000000000000000000000000000000000000000000000000000000000000000000000000000000000000000000000000000000000
00000000000000000000000000000000000000000000000000000000000000000000000000000000000000000000000000000000000000000000000000000000
00000000000000000000000000000000000000000000000000000000000000000000000000000000000000000000000000000000000000000000000000000000
00000000000000000000000000000000000000000000000000000000000000000000000000000000000000000000000000000000000000000000000000000000
00000000000000000000000000000000000000000000000000000000000000000000000000000000000000000000000000000000000000000000000000000000
00000000000000000000000000000000000000000000000000000000000000000000000000000000000000000000000000000000000000000000000000000000
00000000000000000000000000000000000000000000000000000000000000000000000000000000000000000000000000000000000000000000000000000000
00000000000000000000000000000000000000000000000000000000000000000000000000000000000000000000000000000000000000000000000000000000
00000000000000000000000000000000000000000000000000000000000000000000000000000000000000000000000000000000000000000000000000000000
00000000000000000000000000000000000000000000000000000000000000000000000000000000000000000000000000000000000000000000000000000000
00000000000000000000000000000000000000000000000000000000000000000000000000000000000000000000000000000000000000000000000000000000
00000000000000000000000000000000000000000000000000000000000000000000000000000000000000000000000000000000000000000000000000000000
00000000000000000000000000000000000000000000000000000000000000000000000000000000000000000000000000000000000000000000000000000000
00000000000000000000000000000000000000000000000000000000000000000000000000000000000000000000000000000000000000000000000000000000
00000000000000000000000000000000000000000000000000000000000000000000000000000000000000000000000000000000000000000000000000000000
00000000000000000000000000000000000000000000000000000000000000000000000000000000000000000000000000000000000000000000000000000000
0000cc77000cc7700000cc7000000000000000000cc700000000aaaaaa7700000000000000000000000000000a77000000000000000000000000000000000000
000c111170c11117000c11170000000000000000c1117000000a999999997700000000000000000000000000a999700000000000000000000000000000000000
00c111111c111111700c111c0000000000000000c111c000000a999999999970000000000000000000000000a999700000000000000000000000000000000000
00c1111111111111c00c111c0000000000000000c111c000000a9999aaa999a0000000000000000000000000a999a00000000000000000000000000000000000
00c1111c111c1111c000ccc000000000000000000ccc0000000a999a000a99a0000000000000000000000000a999a00000000000000000000000000000000000
00c111c0c1c0c111c0000000000c770cc770000000000000000a999a000a99a0000000000000000000000000a999a00000000000000000000000000000000000
00c111c00c00c111c000ccc000c111c1111700000cc70000000a9999aaa999a000aaa777000000aaa7770000a999a00000000000000000000000000000000000
00c111c00000c111c00c111c00c111111111c000c1117000000a9999999999a00a99999970000a9999997000a999a00000000000000000000000000000000000
00c111c00000c111c00c111c00c1111111111c00c111c000000a999999999a00a99999999700a99999999a00a999a00000000000000000000000000000000000
00c111c00000c111c00c111c00c1111cc1111c00c111c000000a9999aaaaa000a999aa999a00a999aa999a00a999a00000000000000000000000000000000000
00c111c00000c111c00c111c00c111c00c111c00c111c000000a999a00000000a99a00a99a00a99a00a99a00a999a00000000000000000000000000000000000
00c111c00000c111c00c111c00c111c00c111c00c111c000000a999a00000000a99a00a99a00a99a00a99a00a999a00000000000000000000000000000000000
00c111c00000c111c00c111c00c111c00c111c00c111c000000a999a00000000a99a00a99a00a99a00a99a00a999a00000000000000000000000000000000000
00c111c00000c111c00c111c00c111c00c111c00c111c000000a999a00000000a99a00a99a00a99a00a99a00a999a00000000000000000000000000000000000
00c111c00000c111c00c111c00c111c00c111c00c111c000000a999a00000000a999aa999a00a999aa999a00a9999a0000000000000000000000000000000000
00c111c00000c111c00c111c00c111c00c111c00c111c000000a999a00000000a99999999a00a99999999a00a99999a000000000000000000000000000000000
00c111c00000c111c00c111c00c111c00c111c00c111c000000a999a000000000a999999a0000a999999a0000a9999a000000000000000000000000000000000
000ccc0000000ccc0000ccc0000ccc0000ccc0000ccc00000000aaa00000000000aaaaaa000000aaaaaa000000aaaa0000000000000000000000000000000000
00000000000000000000000000000000000000000000000000000000000000000000000000000000000000000000000000000000000000000000000000000000
__gff__
0000000000000000000000000000000000000000000000000000000000000000000000000000000000000000000000000000000000000000000000000000000000000000000000000000000000000000000000000000000000000000000000000000000000000000000000000000000000000000000000000000000000000000
0000000000000000000000000000000000000000000000000000000000000000000000000000000000000000000000000000000000000000000000000000000000000000000000000000000000000000000000000000000000000000000000000000000000000000000000000000000000000000000000000000000000000000
__map__
0000000000000000000000000000000000000000000000000000000000000000000000000000000000000000000000000000000000000000000000000000000000000000000000000000000000000000000000000000000000000000000000000000000000000000000000000000000000000000000000000000000000000000
0d0e1f1f1f1f1f1f1f1f1f1f1f1f202100000000000000000000000000000000000000000000000000000000000000000000000000000000000000000000000000000000000000000000000000000000000000000000000000000000000000000000000000000000000000000000000000000000000000000000000000000000
1d1e101010101010101010101010303100000000000000000000000000000000000000000000000000000000000000000000000000000000000000000000000000000000000000000000000000000000000000000000000000000000000000000000000000000000000000000000000000000000000000000000000000000000
0f10101010101010101010101010100f00000000000000000000000000000000000000000000000000000000000000000000000000000000000000000000000000000000000000000000000000000000000000000000000000000000000000000000000000000000000000000000000000000000000000000000000000000000
0f10101010101010101010101010100f00000000000000000000000000000000000000000000000000000000000000000000000000000000000000000000000000000000000000000000000000000000000000000000000000000000000000000000000000000000000000000000000000000000000000000000000000000000
0f10101010101010101010101010100f00000000000000000000000000000000000000000000000000000000000000000000000000000000000000000000000000000000000000000000000000000000000000000000000000000000000000000000000000000000000000000000000000000000000000000000000000000000
0f10101010101010101010101010100f00000000000000000000000000000000000000000000000000000000000000000000000000000000000000000000000000000000000000000000000000000000000000000000000000000000000000000000000000000000000000000000000000000000000000000000000000000000
0f10101010101010101010101010100f00000000000000000000000000000000000000000000000000000000000000000000000000000000000000000000000000000000000000000000000000000000000000000000000000000000000000000000000000000000000000000000000000000000000000000000000000000000
0f10101010101010101010101010100f00000000000000000000000000000000000000000000000000000000000000000000000000000000000000000000000000000000000000000000000000000000000000000000000000000000000000000000000000000000000000000000000000000000000000000000000000000000
0f10101010101010101010101010100f00000000000000000000000000000000000000000000000000000000000000000000000000000000000000000000000000000000000000000000000000000000000000000000000000000000000000000000000000000000000000000000000000000000000000000000000000000000
0f10101010101010101010101010100f00000000000000000000000000000000000000000000000000000000000000000000000000000000000000000000000000000000000000000000000000000000000000000000000000000000000000000000000000000000000000000000000000000000000000000000000000000000
0f10101010101010101010101010100f00000000000000000000000000000000000000000000000000000000000000000000000000000000000000000000000000000000000000000000000000000000000000000000000000000000000000000000000000000000000000000000000000000000000000000000000000000000
0f10101010101010101010101010100f00000000000000000000000000000000000000000000000000000000000000000000000000000000000000000000000000000000000000000000000000000000000000000000000000000000000000000000000000000000000000000000000000000000000000000000000000000000
2223101010101010101010101010242500000000000000000000000000000000000000000000000000000000000000000000000000000000000000000000000000000000000000000000000000000000000000000000000000000000000000000000000000000000000000000000000000000000000000000000000000000000
32331f1f1f1f1f1f1f1f1f1f1f1f343500000000000000000000000000000000000000000000000000000000000000000000000000000000000000000000000000000000000000000000000000000000000000000000000000000000000000000000000000000000000000000000000000000000000000000000000000000000
0000000000000000000000000000000000000000000000000000000000000000000000000000000000000000000000000000000000000000000000000000000000000000000000000000000000000000000000000000000000000000000000000000000000000000000000000000000000000000000000000000000000000000
0000000000000000000000000000000000000000000000000000000000000000000000000000000000000000000000000000000000000000000000000000000000000000000000000000000000000000000000000000000000000000000000000000000000000000000000000000000000000000000000000000000000000000
0000000000000000000000000000000000000000000000000000000000000000000000000000000000000000000000000000000000000000000000000000000000000000000000000000000000000000000000000000000000000000000000000000000000000000000000000000000000000000000000000000000000000000
0000000000000000000000000000000000000000000000000000000000000000000000000000000000000000000000000000000000000000000000000000000000000000000000000000000000000000000000000000000000000000000000000000000000000000000000000000000000000000000000000000000000000000
0000000000000000000000000000000000000000000000000000000000000000000000000000000000000000000000000000000000000000000000000000000000000000000000000000000000000000000000000000000000000000000000000000000000000000000000000000000000000000000000000000000000000000
0000000000000000000000000000000000000000000000000000000000000000000000000000000000000000000000000000000000000000000000000000000000000000000000000000000000000000000000000000000000000000000000000000000000000000000000000000000000000000000000000000000000000000
0000000000000000000000000000000000000000000000000000000000000000000000000000000000000000000000000000000000000000000000000000000000000000000000000000000000000000000000000000000000000000000000000000000000000000000000000000000000000000000000000000000000000000
0000000000000000000000000000000000000000000000000000000000000000000000000000000000000000000000000000000000000000000000000000000000000000000000000000000000000000000000000000000000000000000000000000000000000000000000000000000000000000000000000000000000000000
0000000000000000000000000000000000000000000000000000000000000000000000000000000000000000000000000000000000000000000000000000000000000000000000000000000000000000000000000000000000000000000000000000000000000000000000000000000000000000000000000000000000000000
0000000000000000000000000000000000000000000000000000000000000000000000000000000000000000000000000000000000000000000000000000000000000000000000000000000000000000000000000000000000000000000000000000000000000000000000000000000000000000000000000000000000000000
0000000000000000000000000000000000000000000000000000000000000000000000000000000000000000000000000000000000000000000000000000000000000000000000000000000000000000000000000000000000000000000000000000000000000000000000000000000000000000000000000000000000000000
0000000000000000000000000000000000000000000000000000000000000000000000000000000000000000000000000000000000000000000000000000000000000000000000000000000000000000000000000000000000000000000000000000000000000000000000000000000000000000000000000000000000000000
0000000000000000000000000000000000000000000000000000000000000000000000000000000000000000000000000000000000000000000000000000000000000000000000000000000000000000000000000000000000000000000000000000000000000000000000000000000000000000000000000000000000000000
0000000000000000000000000000000000000000000000000000000000000000000000000000000000000000000000000000000000000000000000000000000000000000000000000000000000000000000000000000000000000000000000000000000000000000000000000000000000000000000000000000000000000000
0000000000000000000000000000000000000000000000000000000000000000000000000000000000000000000000000000000000000000000000000000000000000000000000000000000000000000000000000000000000000000000000000000000000000000000000000000000000000000000000000000000000000000
0000000000000000000000000000000000000000000000000000000000000000000000000000000000000000000000000000000000000000000000000000000000000000000000000000000000000000000000000000000000000000000000000000000000000000000000000000000000000000000000000000000000000000
0000000000000000000000000000000000000000000000000000000000000000000000000000000000000000000000000000000000000000000000000000000000000000000000000000000000000000000000000000000000000000000000000000000000000000000000000000000000000000000000000000000000000000
